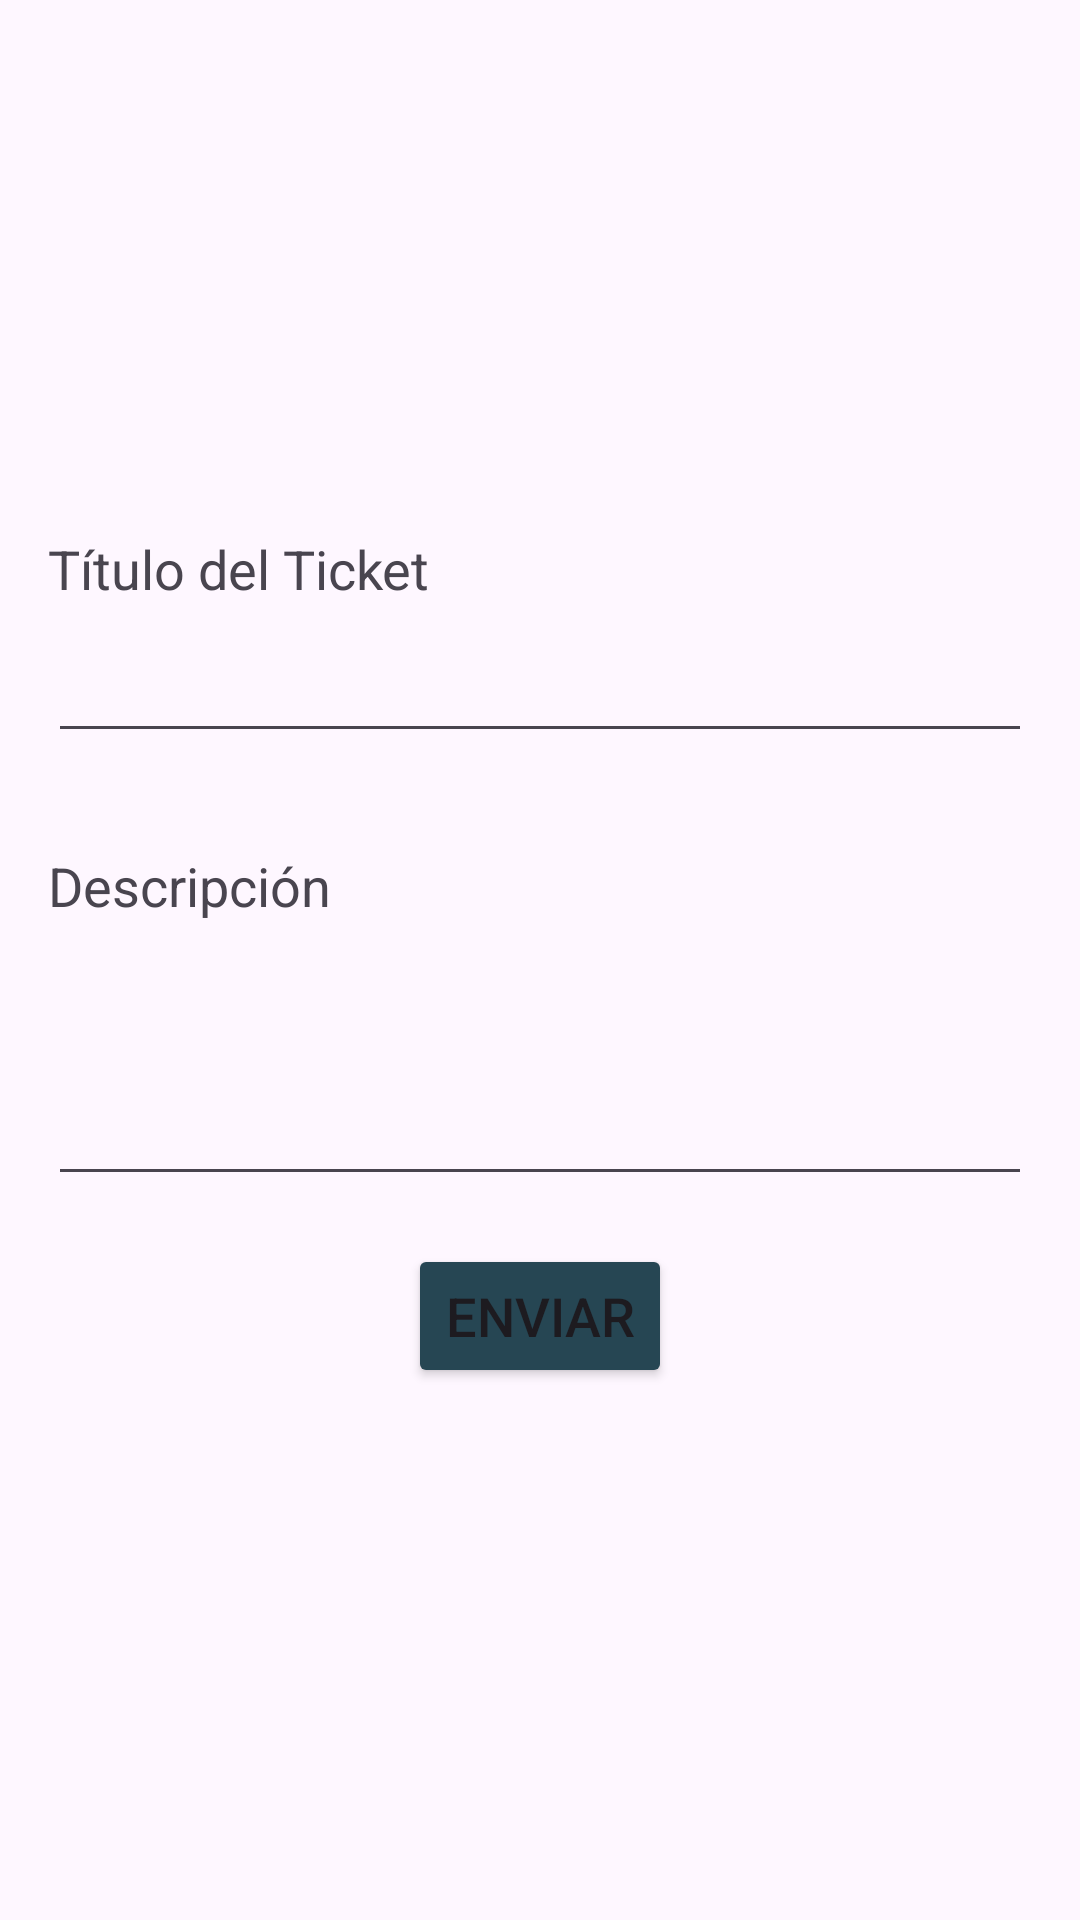

Reconstruct the res/layout file that produces this screen, plus the resources it refers to.
<!-- AndroidManifest.xml: application theme Theme.NC212543_LM212528 -->
<!-- res/layout/activity_agregar_ticket.xml -->
<?xml version="1.0" encoding="utf-8"?>
<RelativeLayout xmlns:android="http://schemas.android.com/apk/res/android"
    android:layout_width="match_parent"
    android:layout_height="match_parent"
    android:padding="16dp">

    <RelativeLayout
        android:layout_width="wrap_content"
        android:layout_height="wrap_content"
        android:layout_centerInParent="true">

        <TextView
            android:id="@+id/textViewTitle"
            android:layout_width="wrap_content"
            android:layout_height="wrap_content"
            android:layout_marginBottom="8dp"
            android:text="Título del Ticket"
            android:textSize="18sp" />

        <EditText
            android:id="@+id/editTextTitle"
            android:layout_width="match_parent"
            android:layout_height="wrap_content"
            android:layout_below="@id/textViewTitle"
            android:layout_marginBottom="16dp" />

        <TextView
            android:id="@+id/textViewDescription"
            android:layout_width="wrap_content"
            android:layout_height="wrap_content"
            android:layout_below="@id/editTextTitle"
            android:layout_marginTop="16dp"
            android:layout_marginBottom="8dp"
            android:text="Descripción"
            android:textSize="18sp" />

        <EditText
            android:id="@+id/editTextDescription"
            android:layout_width="match_parent"
            android:layout_height="wrap_content"
            android:layout_below="@id/textViewDescription"
            android:layout_marginBottom="16dp"
            android:minLines="3" />

        <Button
            android:id="@+id/buttonEnviar"
            android:layout_width="wrap_content"
            android:layout_height="wrap_content"
            android:layout_below="@id/editTextDescription"
            android:layout_centerHorizontal="true"
            android:backgroundTint="@color/charcoal"
            android:text="Enviar"
            android:textSize="18sp" />
    </RelativeLayout>


</RelativeLayout>
<!-- resources referenced by this layout -->
<resources>
  <color name="charcoal">#264653</color>
  <style name="Theme.NC212543_LM212528" parent="Base.Theme.NC212543_LM212528" />
  <style name="Base.Theme.NC212543_LM212528" parent="Theme.Material3.DayNight.NoActionBar">
          
          
      </style>
</resources>
